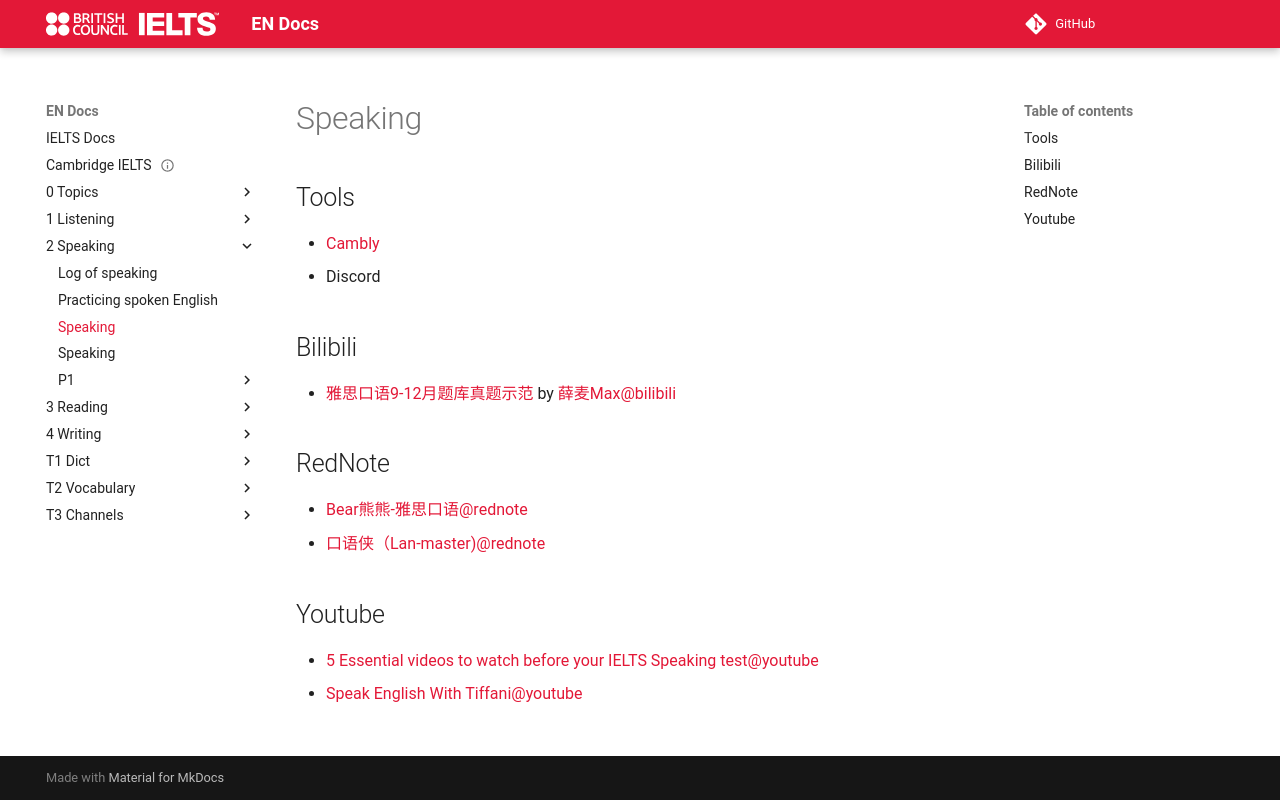

repository: abotw/Docs-IELTS · page: 2-Speaking/speaking-notes/index.html · generator: mkdocs


# Speaking

## Tools

- [Cambly](https://www.cambly.com/)
- Discord

## Bilibili

- [雅思口语9-12月题库真题示范](https://www.bilibili.com/video/BV1SDCTBCE8P/) by [薛麦Max@bilibili](https://space.bilibili.com/86241799)

## RedNote

- [Bear熊熊-雅思口语@rednote](https://www.xiaohongshu.com/user/profile/67b730fe000000000a03fccb)
- [口语侠（Lan-master)@rednote](https://www.xiaohongshu.com/user/profile/60839bd9000000000100753b)

## Youtube

- [5 Essential videos to watch before your IELTS Speaking test@youtube](https://www.youtube.com/playlist?list=PLdz6EbLJcjJ-NAUBMzwa1TfkhgYObbgNC)
- [Speak English With Tiffani@youtube](https://www.youtube.com/@SpeakEnglishWithTiffani)
